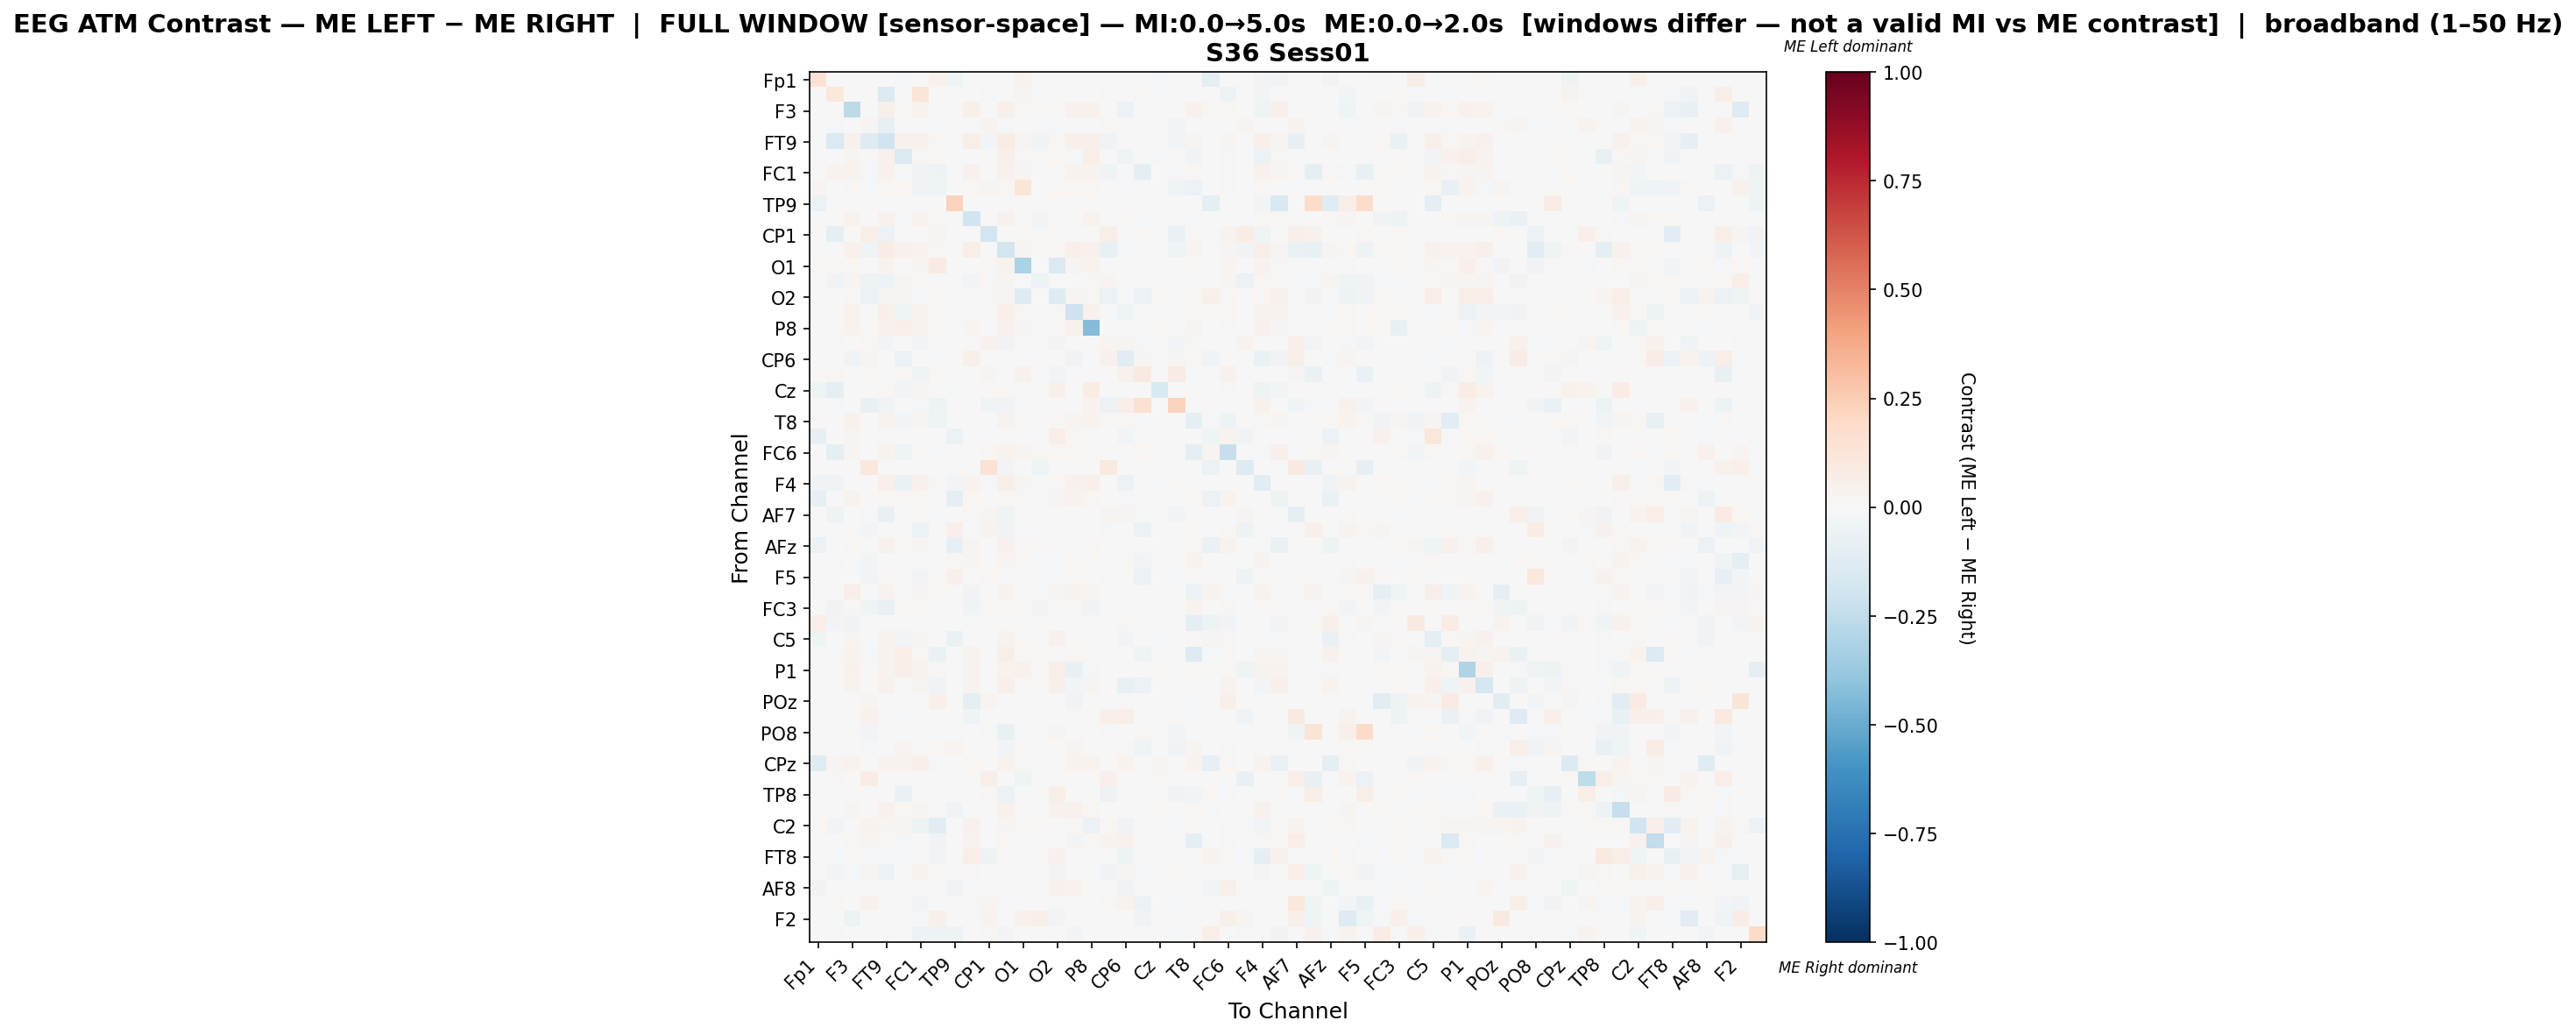

Values plotted in this chart, from the file beside it:
, Fp1, Fz, F3, F7, FT9, FC5, FC1, C3, TP9, CP5, CP1, P7, O1, Oz, O2, P4, P8, TP10, CP6, CP2, Cz, C4, T8
Fp1, 0.141, 0.0, 0.0, 0.0, 0.0, -0.01115, 0.0, 0.0395, -0.04461, 0.0, 0.0, 0.0, 0.03372, 0.0, 0.0, 0.0, 0.0, 0.0, 0.0, 0.0, -0.01406, 0.0, -0.001212
Fz, 0.0, 0.1056, 0.0, 0.004617, -0.1335, 0.0, 0.1249, 0.0, 0.0, 0.0, -0.009027, 0.0, 0.02686, -0.01556, 0.0, 0.0, 0.0, 0.007865, 0.0, 0.008666, -0.008678, -0.006473, 0.0
F3, 0.0, 0.0, -0.2645, 0.0, 0.04862, 0.0188, 0.03581, 0.007279, 0.0, 0.04862, 0.0, 0.04862, 0.0182, 0.009463, 0.0115, 0.04062, 0.03945, 0.0, -0.06131, 0.0, -0.0006321, 0.0, 0.04251
F7, 0.0, -0.02161, 0.0, 0.02949, -0.08141, 0.0, -0.002737, -0.009757, 0.0, 0.007414, 0.0362, -0.01615, 0.0, -0.02019, -0.02303, 0.0, 0.0, 0.02204, 0.01497, -0.006985, 0.0, -0.02943, 0.0
FT9, 0.0, -0.1414, 0.04277, -0.1288, -0.1973, 0.04213, 0.0393, 0.01053, 0.0, 0.05677, -0.0245, 0.07526, 0.028, -0.03987, 0.01837, 0.05407, 0.04752, -0.03612, 0.0, 0.0, 0.003982, -0.024, 0.028
FC5, -0.01195, 0.0, 0.02585, 0.0, 0.04497, -0.1447, 0.008116, 0.01344, -0.0005433, 0.003561, 0.0, 0.05128, 0.01419, 0.01083, 0.02139, -0.02231, 0.05731, 0.0, -0.04482, 0.006032, -0.01139, 0.0, -0.03494
FC1, 0.0, 0.03564, 0.0317, -0.01769, 0.03975, 0.00479, -0.03525, -0.04871, 0.0, 0.03975, 0.0, 0.03975, 0.02598, 0.004806, -0.006115, 0.03624, 0.03767, -0.03534, 0.0, -0.09067, 0.007015, -0.0145, 0.02078
C3, 0.02794, 0.0, 0.0109, -0.0194, 0.01862, 0.0218, -0.03189, -0.04107, 0.0, 0.01862, 0.02544, 0.01862, 0.1192, 0.0, 0.01862, 0.01862, 0.01862, 0.0, -0.01847, -0.02009, 0.0009085, -0.04187, -0.0548
TP9, -0.06152, 0.0, 0.0, 0.0, 0.0, -0.001309, 0.0, 0.0, 0.2279, 0.0, 0.0, 0.0, 0.0, 0.0, 0.0, 0.0, 0.0, 0.0, -0.007526, 0.0, -0.005236, 0.0, 0.0
CP5, 0.0, 0.0, 0.03479, 0.005312, 0.04593, -0.008205, 0.03187, 0.008541, 0.0, -0.1967, 0.0, 0.04593, -0.001624, -0.02952, 0.0003896, 0.004014, 0.03512, 0.005312, 0.01833, -0.009305, 0.0, 0.0, -0.01586
CP1, 0.0, -0.08991, 0.0, 0.066, -0.05926, 0.0, 0.0, 0.02892, 0.0, 0.0, -0.1878, 0.0, 0.01848, 0.01315, 0.01367, 0.0, 0.0, 0.06574, 0.0, 0.01893, 0.0, -0.06613, 0.009466
P7, 0.0, 0.0, 0.0416, -0.03997, 0.07308, 0.04672, 0.03823, 0.01024, 0.0, 0.05522, 0.0, -0.1825, 0.02723, 0.009869, 0.01786, 0.05259, 0.04622, -0.07179, -0.01009, -0.002328, 0.003873, -0.03997, 0.02723
O1, 0.01658, 0.008989, 0.01906, 0.0, 0.03379, 0.00625, 0.03069, 0.08106, 0.0, -0.002377, 0.01122, 0.03379, -0.3171, 0.0, -0.1439, 0.02842, 0.03286, 0.0, 0.0, 0.005088, 0.0, 0.0, 0.01302
Oz, 0.0, -0.03827, 0.02389, -0.04998, -0.04994, 0.02817, 0.01391, 0.0, 0.0, -0.03007, 0.01854, 0.02817, 0.0, -0.05005, 0.0, 0.003923, 0.007846, 0.0271, 0.0, -0.005551, 0.0, 0.0, 0.003566
O2, 0.0, 0.0, 0.01287, -0.05494, 0.02376, 0.0264, -0.00838, 0.01353, 0.0, 0.004304, 0.008911, 0.02376, -0.1284, 0.0, -0.1309, 0.03003, 0.02063, -0.05494, 0.0, -0.05494, 0.01865, 0.0, 0.01601
P4, 0.0, 0.0, 0.03439, 0.0, 0.05233, -0.04666, 0.03451, 0.01022, 0.0, -0.004969, 0.0, 0.05233, 0.0227, 0.001121, 0.0219, -0.21, 0.04461, 0.0, -0.04507, 0.0, 0.0, 0.0, 0.01292
P8, 0.0, 0.0, 0.03353, 0.0, 0.04646, 0.05199, 0.03617, 0.0103, 0.0, 0.02738, 0.0, 0.04646, 0.02687, 0.002512, 0.01545, 0.04521, -0.43, 0.0, 0.0, 0.0, 0.01846, 0.005777, 0.0265
TP10, 0.0, -0.00915, 0.0, 0.0175, -0.02914, 0.0, -0.02425, 0.0, 0.0, 0.008711, 0.0427, -0.03688, 0.0, 0.01173, -0.02934, 0.0, 0.0, 0.02937, 0.02784, -0.02047, 0.0, -0.03036, 0.01554
CP6, 0.0, 0.0, -0.03338, 0.0297, 0.0, -0.0554, 0.0, -0.01996, -0.007226, 0.04979, 0.0, -0.009635, 0.0, 0.0, 0.0, -0.03751, 0.0, 0.04611, -0.1168, 0.03055, 0.0, 0.0297, 0.01612
CP2, 0.0, 0.008109, 0.0, 0.01538, 0.0, 0.01548, -0.04592, 0.0166, 0.0, -0.007107, 0.02728, -0.001045, 0.04335, -0.002508, -0.02989, 0.0, 0.0, -0.0004356, 0.03907, 0.09257, 0.0, 0.0833, -0.009824
Cz, -0.04294, -0.1004, -0.002301, 0.0, 0.01622, -0.03124, 0.02753, 0.00295, -0.01074, 0.0, 0.0, 0.01622, 0.0, 0.0, 0.05457, 0.0, 0.07129, 0.0, 0.0, 0.0, -0.1546, 0.0, 0.0
C4, 0.0, -0.01121, 0.0, -0.07226, -0.03748, 0.0, -0.01932, -0.05294, 0.0, 0.0, -0.04096, -0.03903, 0.0, 0.0, 0.0, 0.0, 0.03243, -0.05757, 0.06959, 0.1527, 0.0, 0.2311, 0.0
T8, -0.001741, 0.0, 0.04597, 0.0, 0.03448, -0.02644, 0.02522, -0.04378, 0.0, 0.006809, 0.006385, 0.03448, 0.01341, 0.001277, 0.01516, 0.0255, 0.03336, 0.01484, 0.009417, -0.01119, 0.0, 0.0, -0.09776
FT10, -0.08053, 0.0, 0.028, 0.0, 0.0, 0.0, 0.0, 0.0, -0.06137, 0.0, 0.0, 0.0, 0.0, 0.0, 0.06362, 0.02195, 0.0, 0.0, -0.02345, 0.0, 0.0, 0.0, -0.007727
FC6, 0.0, -0.09617, 0.02443, 0.0, 0.03315, -0.04651, 0.01178, -0.008003, 0.0, -0.007454, 0.0217, 0.0327, 0.02887, 0.0135, 0.01726, 0.02328, 0.0135, 0.0, 0.0, 0.01845, 0.003759, 0.0, -0.09692
FC2, 0.0, 0.0, 0.0, 0.1078, 0.0, 0.0, 0.0, 0.0, 0.0, -0.00507, 0.1413, -0.02662, 0.0, -0.04436, 0.0, 0.0, 0.0, 0.09823, 0.0, 0.0, 0.0, 0.0, 0.0
F4, -0.03775, -0.03775, -0.000786, 0.0, 0.04938, -0.06794, 0.04535, 0.01081, -0.02527, 0.03191, -0.01902, 0.058, 0.02874, 0.005932, 0.01885, 0.04189, 0.04877, 0.0, -0.05529, 0.0, -0.01843, 0.008832, 0.003666
F8, -0.08482, 0.0, 0.03679, 0.0, 0.02326, 0.01738, 0.0198, 0.0, -0.08682, 0.02326, 0.0, 0.02326, 0.01601, 0.003571, 0.02857, 0.03246, 0.02196, 0.0, -0.01825, 0.0, -0.007558, 0.0, 0.01875
AF7, 0.0, -0.04984, 0.0, -0.008486, -0.07595, 0.0, 0.008771, -0.0156, 0.0, 0.01579, 0.02483, -0.04016, -0.0006884, -0.02085, 0.0, 0.001484, 0.0, 0.02417, 0.0282, -0.01024, 0.0, -0.02685, 0.004723
AF3, 0.0002248, 0.0, 0.0, -0.02721, 0.0, 0.0, -0.05567, -0.002199, 0.05282, 0.0, 0.03821, -0.03514, 0.0, -0.01039, -0.003602, 0.0, 0.0, -0.01881, 0.0, -0.06008, 0.0, -0.007368, 0.01933
AFz, -0.05893, 0.0, 0.0222, 0.0, 0.04186, 0.02159, 0.02437, 0.0, -0.08399, 0.03007, 0.0, 0.04186, 0.009631, 0.01553, 0.0, 0.007353, 0.02103, 0.0, -0.006322, 0.0, -0.002403, 0.0, 0.01867
F1, 0.0, -0.01944, -0.003923, -0.025, 0.003506, 0.004899, -0.004034, 0.002313, 0.009933, 0.0298, -0.001715, 0.02436, 0.008845, -0.01963, -0.02254, 0.02245, 0.02014, -0.01667, 0.01129, -0.02622, 0.0, 0.003018, 0.03143
F5, 0.000206, 0.0, 0.0, -0.02468, 0.01153, 0.0, -0.03118, 0.009294, 0.05026, 0.002472, 0.01916, -0.01444, 0.003708, -0.01593, -0.009178, 0.009887, 0.002678, -0.01755, 0.0, -0.05775, 0.0, -0.01295, 0.01298
FT7, -0.02292, 0.0, 0.06316, 0.0, 0.03622, 0.0, 0.02406, 0.01726, 0.0, -0.03853, 0.0, 0.03622, 0.007222, -0.01457, 0.02504, 0.03622, 0.03087, 0.0, -0.0003885, 0.0, 0.0, 0.0, -0.05595
FC3, 0.0, -0.0315, 0.02148, -0.04439, -0.074, 0.02148, 0.02148, 0.0, 0.0, -0.04507, 0.01743, 0.02148, 0.0154, -0.02978, 0.0, 0.02148, -0.03493, -0.0008863, 0.0, 0.0, 0.00385, 0.0, 0.03208
C1, 0.06497, -0.02943, -0.03355, 0.0, 0.0, 0.0, 0.0, 0.0, 0.0, 0.0, 0.0, -0.001177, 0.0, 0.007974, 0.0, 0.0, 0.0, 0.0, 0.0122, 0.0, 0.0, 0.0, -0.09064
C5, -0.04384, 0.0, 0.02761, 0.0, 0.03523, -0.02418, 0.02767, 0.007744, -0.06603, 0.00626, 0.0, 0.035, 0.01747, 0.002361, 0.0391, 0.0042, 0.009757, 0.0, -0.02567, 0.0, -0.01412, 0.0, 0.01146
CP3, 0.0, -0.01441, 0.03209, -0.01441, 0.03728, 0.06478, 0.01919, -0.06783, 0.0, 0.03228, 0.0, 0.0608, 0.01169, 0.01565, 0.004357, 0.02099, 0.02317, -0.01441, 0.0, -0.04183, 0.005744, -0.003957, -0.127
P1, 0.0, 0.0, 0.04229, 0.0, 0.03598, 0.06147, 0.03206, 0.01503, 0.0, 0.03598, 0.0, 0.03598, 0.04677, 0.009241, 0.05825, -0.07129, -0.01414, 0.0, 0.00014, 0.00378, 0.02114, 0.006581, 0.01918
PO7, 0.006416, 0.0, 0.0316, 0.0, 0.0431, 0.005592, 0.02506, -0.03684, 0.0, 0.03281, 0.0, 0.04867, 0.01041, 0.009564, 0.04722, -0.02838, 0.02385, 0.0, -0.07099, -0.05738, 0.007748, 0.0, -0.005598
POz, 0.0, 0.0, 0.0, 0.03077, 0.0, 0.0, 0.0, 0.04952, 0.0, -0.08672, 0.02981, 0.0, -0.01482, 0.0, 0.0, -0.03523, 0.0, 0.0, 0.008654, 0.003846, 0.0, 0.0, -0.02123
PO4, 0.0, 0.0, 0.0, 0.0409, 0.0, -0.01371, 0.0, 0.0, 0.0, -0.04561, 0.0, 0.0, 0.0, -0.02316, 0.0, -0.01301, 0.006148, 0.05082, 0.05572, 0.0, 0.0, 0.0, -0.0138
PO8, 0.0, 0.0, 0.0003828, -0.02499, 0.0003828, -0.005411, 0.0, 0.0, 0.0, 0.0003828, -0.01391, -0.07614, -0.02319, 0.0, 0.02565, 0.0003828, 0.0, -0.01244, 0.0, 0.01314, 0.0, -0.02499, 0.0
P6, 0.0, 0.0, 0.0, -0.02035, 0.0, 0.02677, 0.002548, 0.01765, 0.02363, 0.001929, 0.0, -0.02488, 0.01067, 0.0, 0.00217, 0.02363, 0.0, -0.004613, 0.01423, -0.04337, 0.0, -0.03699, 0.02508
CPz, -0.1201, 0.02752, 0.03575, 0.0, 0.03575, 0.03575, 0.04745, -0.01017, 0.0, 0.02343, 0.0, 0.03575, 0.02025, -0.01355, 0.0, 0.03575, 0.03575, 0.0, 0.03227, 0.0, 0.02784, 0.0, 0.03575
CP4, 0.0, 0.0114, 0.0, 0.07597, 0.0, 0.0, 0.001899, 0.0, 0.0, 0.0, 0.05698, 0.0, -0.04044, 0.0, 0.0, 0.0, 0.0, 0.05002, 0.0, 0.0, 0.02279, 0.0, 0.0
TP8, 0.0, 0.0, 0.007022, -0.003353, 0.0003192, -0.0649, 0.0, 0.0, 0.0, 0.0003192, 0.01756, -0.05975, -0.003136, 0.0, 0.0565, 0.0003192, 0.0, -0.05163, 0.0, -0.0002413, 0.0, -0.03209, -0.02364
C6, 0.002906, 0.0, 0.02602, 0.0, 0.04597, 0.01836, 0.02893, -0.004007, -0.03803, -0.004448, 0.0, 0.04687, 0.02236, 0.0, 0.04425, 0.04531, 0.02335, 0.0, 0.0, -0.00286, 0.01968, 0.0, 0.02338
C2, 0.02299, -0.02347, 0.005434, 0.03375, 0.02502, 0.02502, -0.05304, -0.105, 0.0, 0.04001, 0.0032, 0.02502, 0.009892, 0.01106, 0.0, 0.01542, -0.05551, 0.01731, -0.03195, 0.0, 0.0, -0.009067, 0.01527
FC4, 0.0, -0.001953, 0.02242, 0.02427, 0.02242, -0.01022, 0.006799, -0.03655, 0.0, 0.03272, 0.0, 0.02242, 0.004388, 0.002838, -0.000279, -0.02671, 0.02242, 0.03268, 0.03946, -0.006138, 0.0, 0.0, -0.09244
FT8, 0.0, -0.01928, 0.02154, -0.01419, -0.01048, -0.01797, 0.004282, -0.02758, 0.0, 0.07007, -0.04712, 0.02219, -0.01874, 0.02024, 0.04438, 0.0, 0.0, 0.0, -0.04739, 0.0, 0.0, 0.0, 0.0
F6, 0.0, -0.03119, -0.0225, 0.02588, -0.06159, 0.0, 0.03352, 0.008868, 0.0, 0.0154, 0.0, 0.0, 0.0, -0.004145, -0.02842, 0.0, 0.0, -0.03615, 0.02754, -0.01686, 0.0, 0.009449, 0.0
AF8, -0.03242, 0.0, 0.0, 0.0, 0.0, 0.0, 0.0, 0.0, -0.03667, 0.0, 0.0, 0.0, 0.02166, 0.0, 0.04532, 0.03128, -0.007496, 0.0, -0.03201, 0.0, 0.0, 0.0, -0.00689
AF4, 0.0, 0.0182, -0.001339, 0.03952, 0.0, 0.0, -0.02705, 0.0, 0.0, 0.0123, 0.02993, -0.0192, -0.004613, 0.005959, -0.02143, 0.001618, 0.0, 0.01122, 0.03276, -0.06098, 0.0, -0.02009, 0.007415
F2, 0.0, 0.0, -0.04793, 0.003025, -0.0002483, 0.0, -0.0154, 0.05338, 0.0, 0.0, 0.03203, -0.0002483, 0.04144, 0.05909, -0.03054, 0.0, 0.0, 0.004267, -0.007201, -0.03435, 0.0, 0.0, 0.0
FCz, -0.007392, -0.01654, 0.0, 0.0, 0.0, 0.0, -0.05843, -0.05139, -0.0528, 0.0, 0.01611, -0.02675, 0.0, 0.0, 0.0, -0.02886, 0.0, 0.0, 0.0, 0.0, 0.0, -0.0169, 0.0
